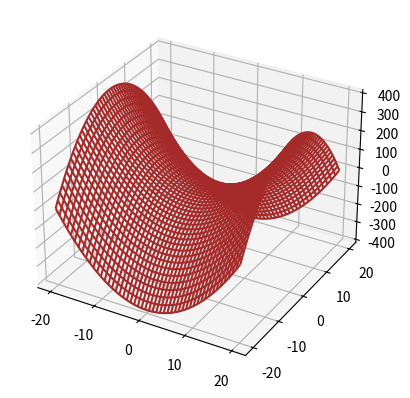

Generate this figure with matplotlib:
import numpy as np
import matplotlib.pyplot as plt
from mpl_toolkits.mplot3d import Axes3D

x = np.linspace(-20, 20, 50)
y = np.linspace(-20, 20, 50)
X, Y = np.meshgrid(x, y)

Z = X**2 - Y**2

fig = plt.figure()
ax = fig.add_subplot(111, projection='3d')

ax.plot_wireframe(X, Y, Z, color='brown')

plt.show()
